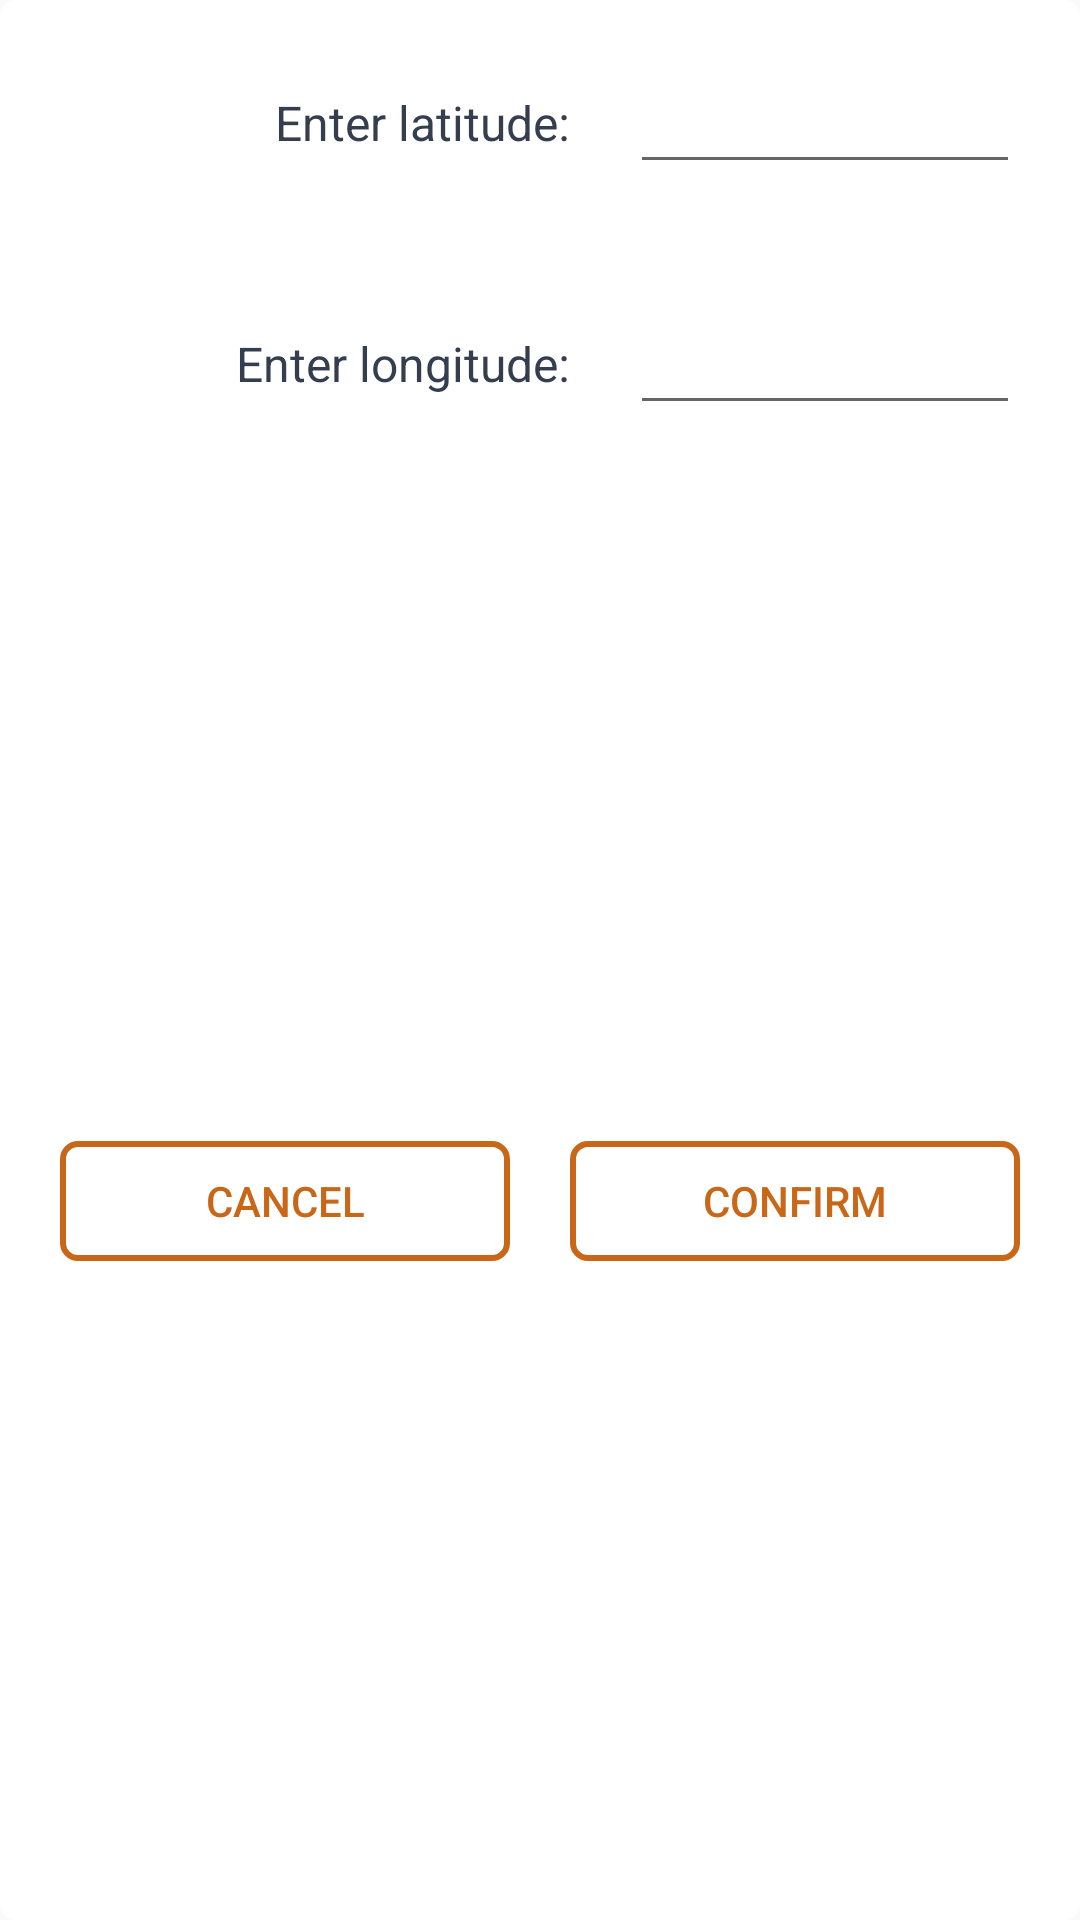

Reconstruct the res/layout file that produces this screen, plus the resources it refers to.
<!-- AndroidManifest.xml: application theme AppTheme -->
<!-- res/layout/dialog_target.xml -->
<?xml version="1.0" encoding="utf-8"?>
<androidx.constraintlayout.widget.ConstraintLayout xmlns:android="http://schemas.android.com/apk/res/android"
    xmlns:app="http://schemas.android.com/apk/res-auto"
    xmlns:tools="http://schemas.android.com/tools"
    android:layout_width="match_parent"
    android:layout_height="wrap_content"
    android:background="@drawable/dialog_bg">

    <TextView
        android:id="@+id/dialog_target_latitude_label"
        android:layout_width="0dp"
        android:layout_height="wrap_content"
        android:layout_marginStart="@dimen/margin_large"
        android:maxLines="2"
        android:text="@string/enter_latitude"
        android:textAlignment="viewEnd"
        android:textColor="@color/dark_grey"
        android:textSize="16sp"
        app:layout_constraintBottom_toBottomOf="@id/dialog_target_latitude_input"
        app:layout_constraintEnd_toStartOf="@id/dialog_target_confirm_button"
        app:layout_constraintStart_toStartOf="parent"
        app:layout_constraintTop_toTopOf="@id/dialog_target_latitude_input" />

    <AutoCompleteTextView
        android:id="@+id/dialog_target_latitude_input"
        android:layout_width="0dp"
        android:layout_height="wrap_content"
        android:layout_marginStart="@dimen/margin_large"
        android:layout_marginTop="@dimen/margin_large"
        android:layout_marginEnd="@dimen/margin_large"
        android:inputType="numberSigned|numberDecimal"
        android:singleLine="true"
        android:textAlignment="center"
        android:textColor="@color/dark_grey"
        app:layout_constraintEnd_toEndOf="parent"
        app:layout_constraintStart_toEndOf="@id/dialog_target_latitude_label"
        app:layout_constraintTop_toTopOf="parent"
        tools:ignore="Autofill,LabelFor,TextFields" />

    <TextView
        android:id="@+id/dialog_target_latitude_input_error_message"
        android:layout_width="0dp"
        android:layout_height="wrap_content"
        android:textAlignment="center"
        android:textColor="@color/red"
        android:visibility="invisible"
        app:layout_constraintEnd_toEndOf="@id/dialog_target_latitude_input"
        app:layout_constraintStart_toStartOf="parent"
        app:layout_constraintTop_toBottomOf="@id/dialog_target_latitude_input"
        tools:text="@string/incorrect_latitude"
        tools:visibility="visible" />

    <TextView
        android:id="@+id/dialog_target_longitude_label"
        android:layout_width="0dp"
        android:layout_height="wrap_content"
        android:layout_marginStart="@dimen/margin_large"
        android:maxLines="2"
        android:text="@string/enter_longitude"
        android:textAlignment="viewEnd"
        android:textColor="@color/dark_grey"
        android:textSize="16sp"
        app:layout_constraintBottom_toBottomOf="@id/dialog_target_longitude_input"
        app:layout_constraintEnd_toStartOf="@id/dialog_target_confirm_button"
        app:layout_constraintStart_toStartOf="parent"
        app:layout_constraintTop_toTopOf="@id/dialog_target_longitude_input" />

    <AutoCompleteTextView
        android:id="@+id/dialog_target_longitude_input"
        android:layout_width="0dp"
        android:layout_height="wrap_content"
        android:layout_marginStart="@dimen/margin_large"
        android:layout_marginTop="@dimen/margin_large"
        android:layout_marginEnd="@dimen/margin_large"
        android:inputType="numberSigned|numberDecimal"
        android:singleLine="true"
        android:textAlignment="center"
        android:textColor="@color/dark_grey"
        app:layout_constraintEnd_toEndOf="parent"
        app:layout_constraintStart_toEndOf="@id/dialog_target_longitude_label"
        app:layout_constraintTop_toBottomOf="@id/dialog_target_latitude_input_error_message"
        tools:ignore="Autofill,LabelFor,TextFields" />

    <TextView
        android:id="@+id/dialog_target_longitude_input_error_message"
        android:layout_width="0dp"
        android:layout_height="wrap_content"
        android:textAlignment="center"
        android:textColor="@color/red"
        android:visibility="invisible"
        app:layout_constraintEnd_toEndOf="@id/dialog_target_longitude_input"
        app:layout_constraintStart_toStartOf="parent"
        app:layout_constraintTop_toBottomOf="@id/dialog_target_longitude_input"
        tools:text="@string/incorrect_longitude"
        tools:visibility="visible" />

    <Button
        android:id="@+id/dialog_target_cancel_button"
        style="@style/button"
        android:layout_width="0dp"
        android:layout_height="@dimen/button_height"
        android:layout_marginStart="@dimen/margin_large"
        android:layout_marginTop="@dimen/margin_large"
        android:layout_marginEnd="@dimen/margin_regular"
        android:layout_marginBottom="@dimen/margin_large"
        android:focusable="true"
        android:focusableInTouchMode="true"
        android:text="@string/cancel"
        app:layout_constraintBottom_toBottomOf="parent"
        app:layout_constraintEnd_toStartOf="@id/dialog_target_confirm_button"
        app:layout_constraintStart_toStartOf="parent"
        app:layout_constraintTop_toBottomOf="@id/dialog_target_longitude_input_error_message" />

    <Button
        android:id="@+id/dialog_target_confirm_button"
        style="@style/button"
        android:layout_width="0dp"
        android:layout_height="@dimen/button_height"
        android:layout_marginStart="@dimen/margin_regular"
        android:layout_marginTop="@dimen/margin_large"
        android:layout_marginEnd="@dimen/margin_large"
        android:layout_marginBottom="@dimen/margin_large"
        android:text="@string/confirm"
        app:layout_constraintBottom_toBottomOf="parent"
        app:layout_constraintEnd_toEndOf="parent"
        app:layout_constraintStart_toEndOf="@id/dialog_target_cancel_button"
        app:layout_constraintTop_toBottomOf="@id/dialog_target_longitude_input_error_message" />

</androidx.constraintlayout.widget.ConstraintLayout>
<!-- resources referenced by this layout -->
<resources>
  <color name="dark_grey">#353E4F</color>
  <color name="red">#AD2019</color>
  <dimen name="button_height">30dp</dimen>
  <dimen name="margin_large">20dp</dimen>
  <dimen name="margin_regular">10dp</dimen>
  <!-- drawable dialog_bg (drawable) -->
  <?xml version="1.0" encoding="utf-8"?>
  <shape xmlns:android="http://schemas.android.com/apk/res/android">
      <solid android:color="#ffffff" />
      <corners
          android:bottomLeftRadius="@dimen/dialog_corner_radius"
          android:bottomRightRadius="@dimen/dialog_corner_radius"
          android:topLeftRadius="@dimen/dialog_corner_radius"
          android:topRightRadius="@dimen/dialog_corner_radius" />
  </shape>
  <string name="cancel">Cancel</string>
  <string name="confirm">Confirm</string>
  <string name="enter_latitude">Enter latitude:</string>
  <string name="enter_longitude">Enter longitude:</string>
  <string name="incorrect_latitude">Incorrect latitude format!</string>
  <string name="incorrect_longitude">Incorrect longitude format!</string>
  <style name="button">
          <item name="android:background">@drawable/button_bg</item>
          <item name="android:textColor">@color/orange</item>
          <item name="android:padding">@dimen/margin_small</item>
      </style>
  <style name="AppTheme" parent="Theme.AppCompat.Light.DarkActionBar">
          
          <item name="colorPrimary">@color/colorPrimary</item>
          <item name="colorPrimaryDark">@color/colorPrimaryDark</item>
          <item name="colorAccent">@color/colorAccent</item>
      </style>
  <dimen name="dialog_corner_radius">5dp</dimen>
  <!-- drawable button_bg (drawable) -->
  <?xml version="1.0" encoding="utf-8"?>
  <shape xmlns:android="http://schemas.android.com/apk/res/android">
      <stroke
          android:width="@dimen/button_corner_radius"
          android:color="@color/orange" />
      <corners
          android:bottomLeftRadius="@dimen/dialog_corner_radius"
          android:bottomRightRadius="@dimen/dialog_corner_radius"
          android:topLeftRadius="@dimen/dialog_corner_radius"
          android:topRightRadius="@dimen/dialog_corner_radius" />
  </shape>
  <color name="orange">#C96718</color>
  <dimen name="margin_small">10dp</dimen>
  <color name="colorPrimary">@color/light_blue</color>
  <color name="colorPrimaryDark">@color/dark_blue</color>
  <color name="colorAccent">@color/orange</color>
  <dimen name="button_corner_radius">2dp</dimen>
  <color name="light_blue">#0135AF</color>
  <color name="dark_blue">#121D5F</color>
</resources>
